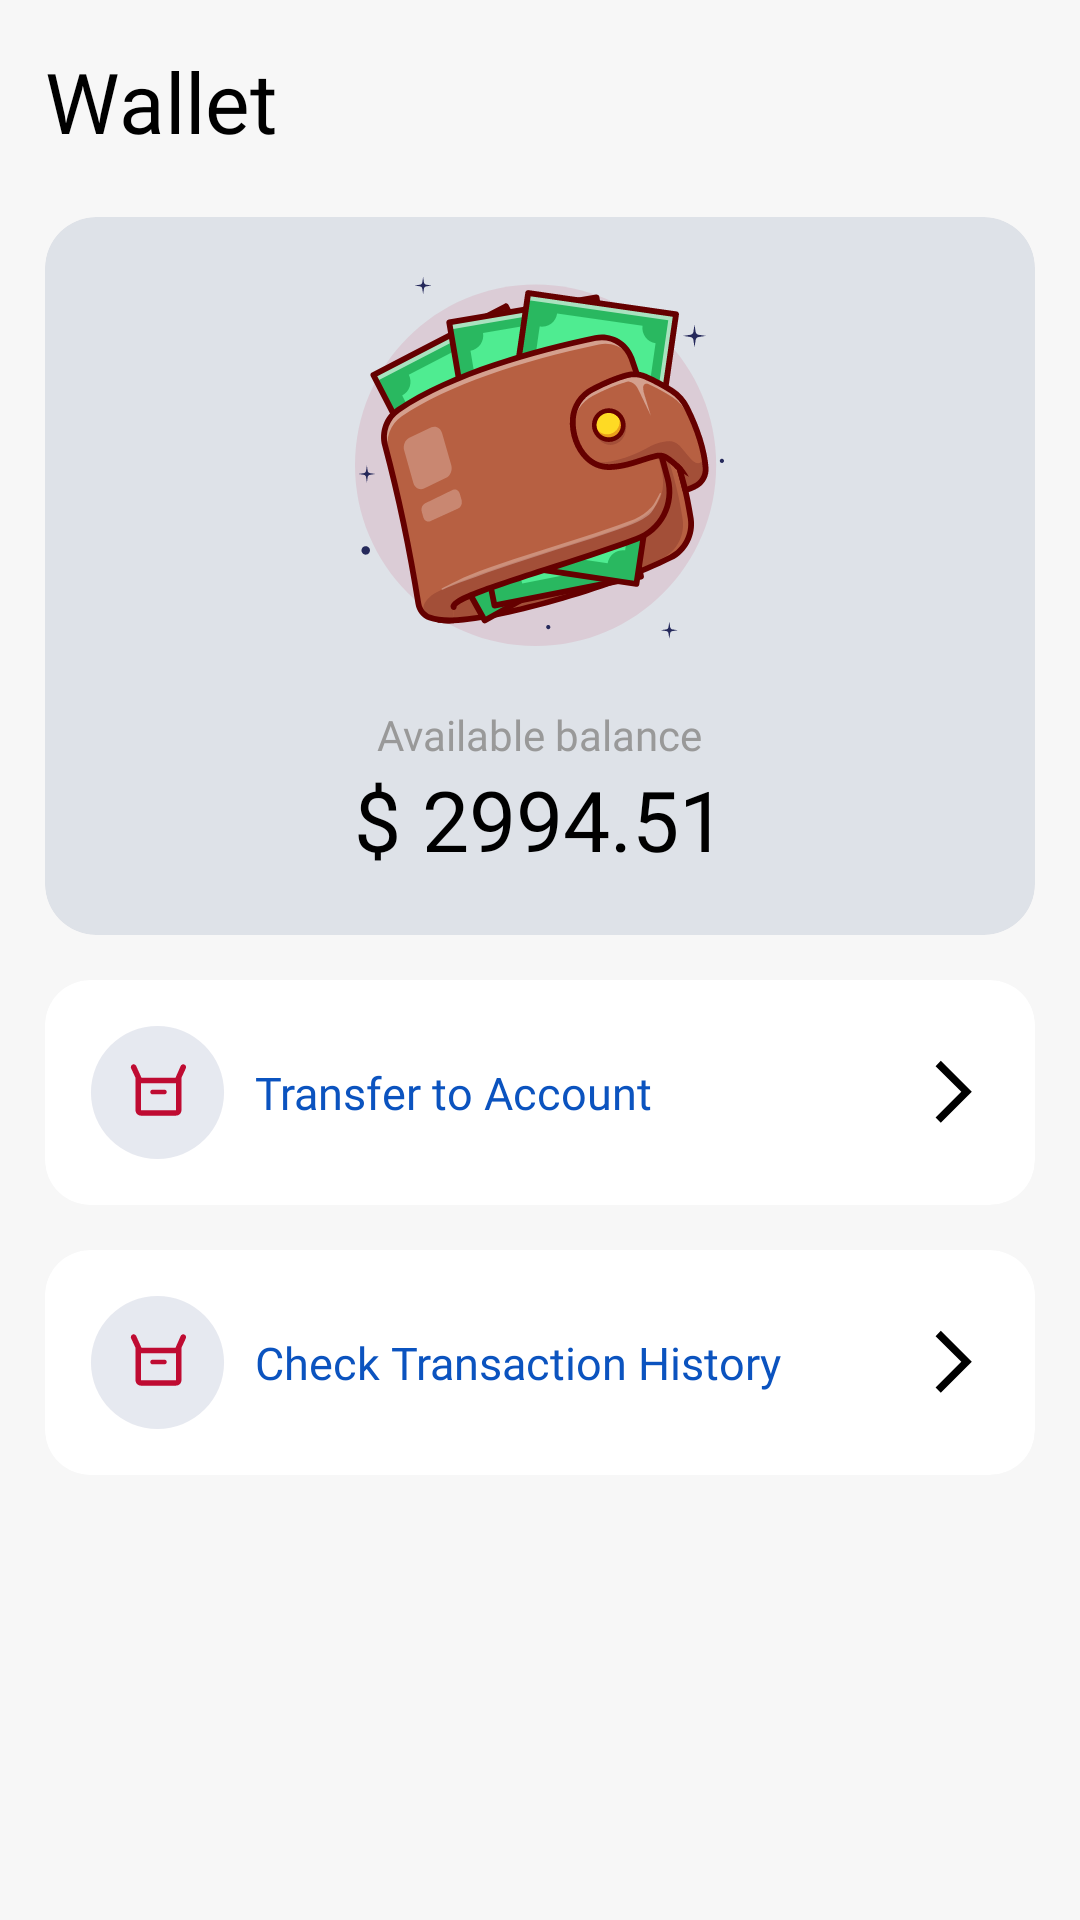

Reconstruct the res/layout file that produces this screen, plus the resources it refers to.
<!-- AndroidManifest.xml: application theme Theme.BringIT -->
<!-- res/layout/fragment_wallet.xml -->
<?xml version="1.0" encoding="utf-8"?>
<LinearLayout xmlns:android="http://schemas.android.com/apk/res/android"
    android:layout_width="match_parent"
    android:layout_height="match_parent"
    xmlns:app="http://schemas.android.com/apk/res-auto"
    android:background="@color/color_f7f7f7_bg"
    android:padding="15dp"
    android:orientation="vertical">

    <com.google.android.material.textview.MaterialTextView
        android:layout_width="wrap_content"
        android:layout_height="wrap_content"
        android:fontFamily="@font/lexend_bold_700"
        android:text="@string/wallet"
        android:textColor="@color/black"
        android:textSize="28sp"/>

    <com.google.android.material.card.MaterialCardView
        android:layout_marginTop="20dp"
        android:id="@+id/cardHome"
        android:layout_width="match_parent"
        android:layout_height="wrap_content"
        app:cardBackgroundColor="@color/card_line_color"
        app:cardCornerRadius="17dp"
        app:cardElevation="0dp"
        app:strokeWidth="0dp"
        app:cardPreventCornerOverlap="false"
        app:cardUseCompatPadding="false">

        <LinearLayout
            android:padding="20dp"
            android:orientation="vertical"
            android:layout_width="match_parent"
            android:layout_height="wrap_content">

            <androidx.appcompat.widget.AppCompatImageView
                android:layout_gravity="center"
                android:layout_width="wrap_content"
                android:layout_height="wrap_content"
                android:src="@drawable/img_wallet_b"/>

            <com.google.android.material.textview.MaterialTextView
                android:layout_marginTop="20dp"
                android:layout_width="wrap_content"
                android:layout_height="wrap_content"
                android:layout_gravity="center"
                android:fontFamily="@font/lexend_regular_400"
                android:text="@string/available_balance"
                android:textColor="@color/color_999999"
                android:textSize="14sp" />

            <com.google.android.material.textview.MaterialTextView
                android:layout_width="wrap_content"
                android:layout_height="wrap_content"
                android:layout_gravity="center"
                android:fontFamily="@font/lexend_bold_700"
                android:text="$ 2994.51"
                android:textColor="@color/black"
                android:textSize="28sp" />

        </LinearLayout>
    </com.google.android.material.card.MaterialCardView>

    <androidx.cardview.widget.CardView
        android:id="@+id/crdTransferToAccount"
        android:layout_width="match_parent"
        android:layout_height="wrap_content"
        android:layout_marginTop="15dp"
        app:cardBackgroundColor="@color/white"
        app:cardCornerRadius="15dp"
        app:cardElevation="0dp"
        app:cardPreventCornerOverlap="false"
        app:cardUseCompatPadding="false">

        <RelativeLayout
            android:layout_width="match_parent"
            android:layout_height="wrap_content"
            android:padding="15dp">

            <androidx.appcompat.widget.AppCompatImageView
                android:id="@+id/imgCategoryType"
                android:layout_width="45dp"
                android:layout_height="45dp"
                android:src="@drawable/img_paket_klein"/>

            <LinearLayout
                android:layout_marginStart="10dp"
                android:layout_centerVertical="true"
                android:layout_toEndOf="@+id/imgCategoryType"
                android:orientation="vertical"
                android:layout_width="match_parent"
                android:layout_height="wrap_content">

                <com.google.android.material.textview.MaterialTextView
                    android:layout_width="wrap_content"
                    android:layout_height="wrap_content"
                    android:fontFamily="@font/lexend_regular_400"
                    android:text="@string/transfer_to_account"
                    android:textColor="@color/color_blue"
                    android:textSize="15sp" />

            </LinearLayout>

            <androidx.appcompat.widget.AppCompatImageView
                android:layout_centerVertical="true"
                android:layout_alignParentEnd="true"
                android:id="@+id/imgRight"
                android:layout_width="wrap_content"
                android:layout_height="wrap_content"
                android:src="@drawable/img_right"/>



        </RelativeLayout>
    </androidx.cardview.widget.CardView>

    <androidx.cardview.widget.CardView
        android:id="@+id/crdTransactionHistory"
        android:layout_width="match_parent"
        android:layout_height="wrap_content"
        android:layout_marginTop="15dp"
        app:cardBackgroundColor="@color/white"
        app:cardCornerRadius="15dp"
        app:cardElevation="0dp"
        app:cardPreventCornerOverlap="false"
        app:cardUseCompatPadding="false">

        <RelativeLayout
            android:layout_width="match_parent"
            android:layout_height="wrap_content"
            android:padding="15dp">

            <androidx.appcompat.widget.AppCompatImageView
                android:id="@+id/imgHistory"
                android:layout_width="45dp"
                android:layout_height="45dp"
                android:src="@drawable/img_paket_klein"/>

            <LinearLayout
                android:layout_marginStart="10dp"
                android:layout_centerVertical="true"
                android:layout_toEndOf="@+id/imgHistory"
                android:orientation="vertical"
                android:layout_width="match_parent"
                android:layout_height="wrap_content">

                <com.google.android.material.textview.MaterialTextView
                    android:layout_width="wrap_content"
                    android:layout_height="wrap_content"
                    android:fontFamily="@font/lexend_regular_400"
                    android:text="@string/check_transaction_history"
                    android:textColor="@color/color_blue"
                    android:textSize="15sp" />

            </LinearLayout>

            <androidx.appcompat.widget.AppCompatImageView
                android:layout_centerVertical="true"
                android:layout_alignParentEnd="true"
                android:layout_width="wrap_content"
                android:layout_height="wrap_content"
                android:src="@drawable/img_right"/>

        </RelativeLayout>
    </androidx.cardview.widget.CardView>
</LinearLayout>
<!-- resources referenced by this layout -->
<resources>
  <color name="black">#FF000000</color>
  <color name="card_line_color">#1A002768</color>
  <color name="color_999999">#999999</color>
  <color name="color_blue">#0B53BF</color>
  <color name="color_f7f7f7_bg">#f7f7f7</color>
  <color name="white">#FFFFFFFF</color>
  <!-- drawable img_paket_klein (drawable) -->
  <vector xmlns:android="http://schemas.android.com/apk/res/android"
      android:width="73dp"
      android:height="72dp"
      android:viewportWidth="73"
      android:viewportHeight="72">
    <path
        android:pathData="M36.5,0L36.5,0A36,36 0,0 1,72.5 36L72.5,36A36,36 0,0 1,36.5 72L36.5,72A36,36 0,0 1,0.5 36L0.5,36A36,36 0,0 1,36.5 0z"
        android:strokeAlpha="0.1"
        android:fillColor="#002768"
        android:fillAlpha="0.1"/>
    <group>
      <clip-path
          android:pathData="M19,18h36v36h-36z"/>
      <path
          android:pathData="M24.62,45.559V28.061L22.223,22.898C22.056,22.524 22.036,22.141 22.165,21.749C22.293,21.357 22.551,21.078 22.939,20.91C23.33,20.704 23.725,20.677 24.126,20.83C24.528,20.984 24.819,21.261 25.001,21.664L27.856,28.061H46.212L49.036,21.642C49.226,21.252 49.515,20.984 49.902,20.839C50.29,20.694 50.683,20.718 51.082,20.91C51.453,21.081 51.709,21.368 51.852,21.77C51.994,22.173 51.981,22.561 51.814,22.935L49.439,28.061V45.559C49.439,46.391 49.149,47.094 48.571,47.668C47.992,48.243 47.284,48.53 46.447,48.53H27.591C26.759,48.53 26.056,48.243 25.482,47.668C24.907,47.094 24.62,46.391 24.62,45.559ZM33.85,36.99H40.225C40.592,36.99 40.892,36.872 41.126,36.637C41.36,36.402 41.477,36.099 41.477,35.731C41.477,35.362 41.36,35.063 41.126,34.832C40.892,34.601 40.592,34.485 40.225,34.485H33.85C33.483,34.485 33.183,34.603 32.949,34.838C32.715,35.074 32.598,35.375 32.598,35.744C32.598,36.113 32.715,36.412 32.949,36.644C33.183,36.874 33.483,36.99 33.85,36.99ZM27.591,45.559H46.447V31.053H27.591V45.559Z"
          android:fillColor="#BF0B32"/>
    </group>
  </vector>
  <!-- drawable img_right (drawable) -->
  <vector xmlns:android="http://schemas.android.com/apk/res/android"
      android:width="24dp"
      android:height="24dp"
      android:viewportWidth="24"
      android:viewportHeight="24">
    <group>
      <clip-path
          android:pathData="M0,0h24v24h-24z"/>
      <path
          android:pathData="M7.6,22.289L5.861,20.525L14.436,11.95L5.861,3.375L7.6,1.611L17.939,11.95L7.6,22.289Z"
          android:fillColor="#000000"/>
    </group>
  </vector>
  <!-- drawable img_wallet_b: vector/xml drawable (drawable, 29429 chars, omitted) -->
  <string name="available_balance">Available balance</string>
  <string name="check_transaction_history">Check Transaction History</string>
  <string name="transfer_to_account">Transfer to Account</string>
  <string name="wallet">Wallet</string>
  <style name="Theme.BringIT" parent="Base.Theme.BringIT" />
  <style name="Base.Theme.BringIT" parent="Theme.Material3.DayNight.NoActionBar">
          
          
      </style>
</resources>
